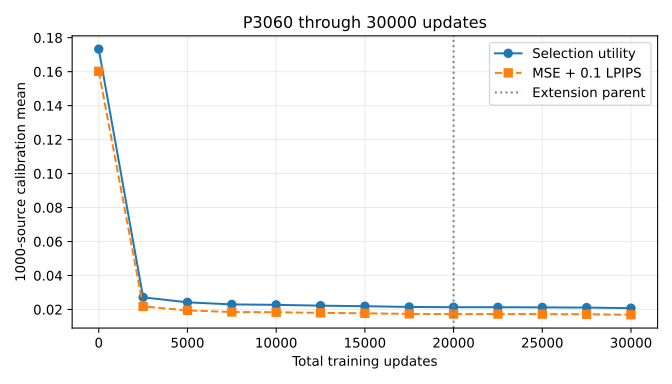

The data file committed next to this chart (first rows):
step, selection_utility, U_image, mse, lpips_alex, normalized_latent
0, 0.1733, 0.1602, 0.08748, 0.7271, 1.307
2500, 0.02714, 0.02178, 0.008162, 0.1362, 0.5356
5000, 0.0242, 0.01945, 0.007296, 0.1215, 0.4756
7500, 0.02299, 0.01851, 0.007014, 0.1149, 0.448
10000, 0.02272, 0.01838, 0.007033, 0.1134, 0.4339
12500, 0.02224, 0.018, 0.006828, 0.1117, 0.4243
15000, 0.02191, 0.01774, 0.006756, 0.1098, 0.4172
17500, 0.02148, 0.01739, 0.006622, 0.1077, 0.4085
20000, 0.02134, 0.0173, 0.006575, 0.1072, 0.4041
22500, 0.02132, 0.01731, 0.00657, 0.1074, 0.4006
25000, 0.02124, 0.01727, 0.006539, 0.1073, 0.3973
27500, 0.02111, 0.01718, 0.006568, 0.1061, 0.3931
30000, 0.02077, 0.01688, 0.0064, 0.1047, 0.3894
